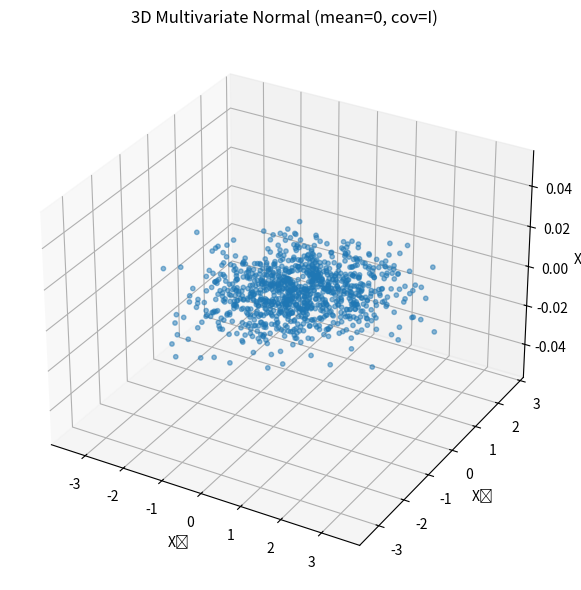

Write the Python code that produced this figure.

import numpy as np
import matplotlib.pyplot as plt
from numpy.random import multivariate_normal

# 3次元正規分布の設定
mean = np.zeros(3)
# cov = np.eye(3)  # 単位行列 = 標準正規分布 × 3
cov =np.array([
    [1,0,0],
    [0,1,0],
    [0,0,0]
])

# サンプル生成
n_samples = 1000
X = multivariate_normal(mean, cov, size=n_samples)

# 可視化：3D散布図
fig = plt.figure(figsize=(6, 6))
ax = fig.add_subplot(111, projection='3d')
ax.scatter(X[:, 0], X[:, 1], X[:, 2], alpha=0.5, s=10)
ax.set_title("3D Multivariate Normal (mean=0, cov=I)")
ax.set_xlabel("X₁")
ax.set_ylabel("X₂")
ax.set_zlabel("X₃")
plt.tight_layout()
plt.show()
